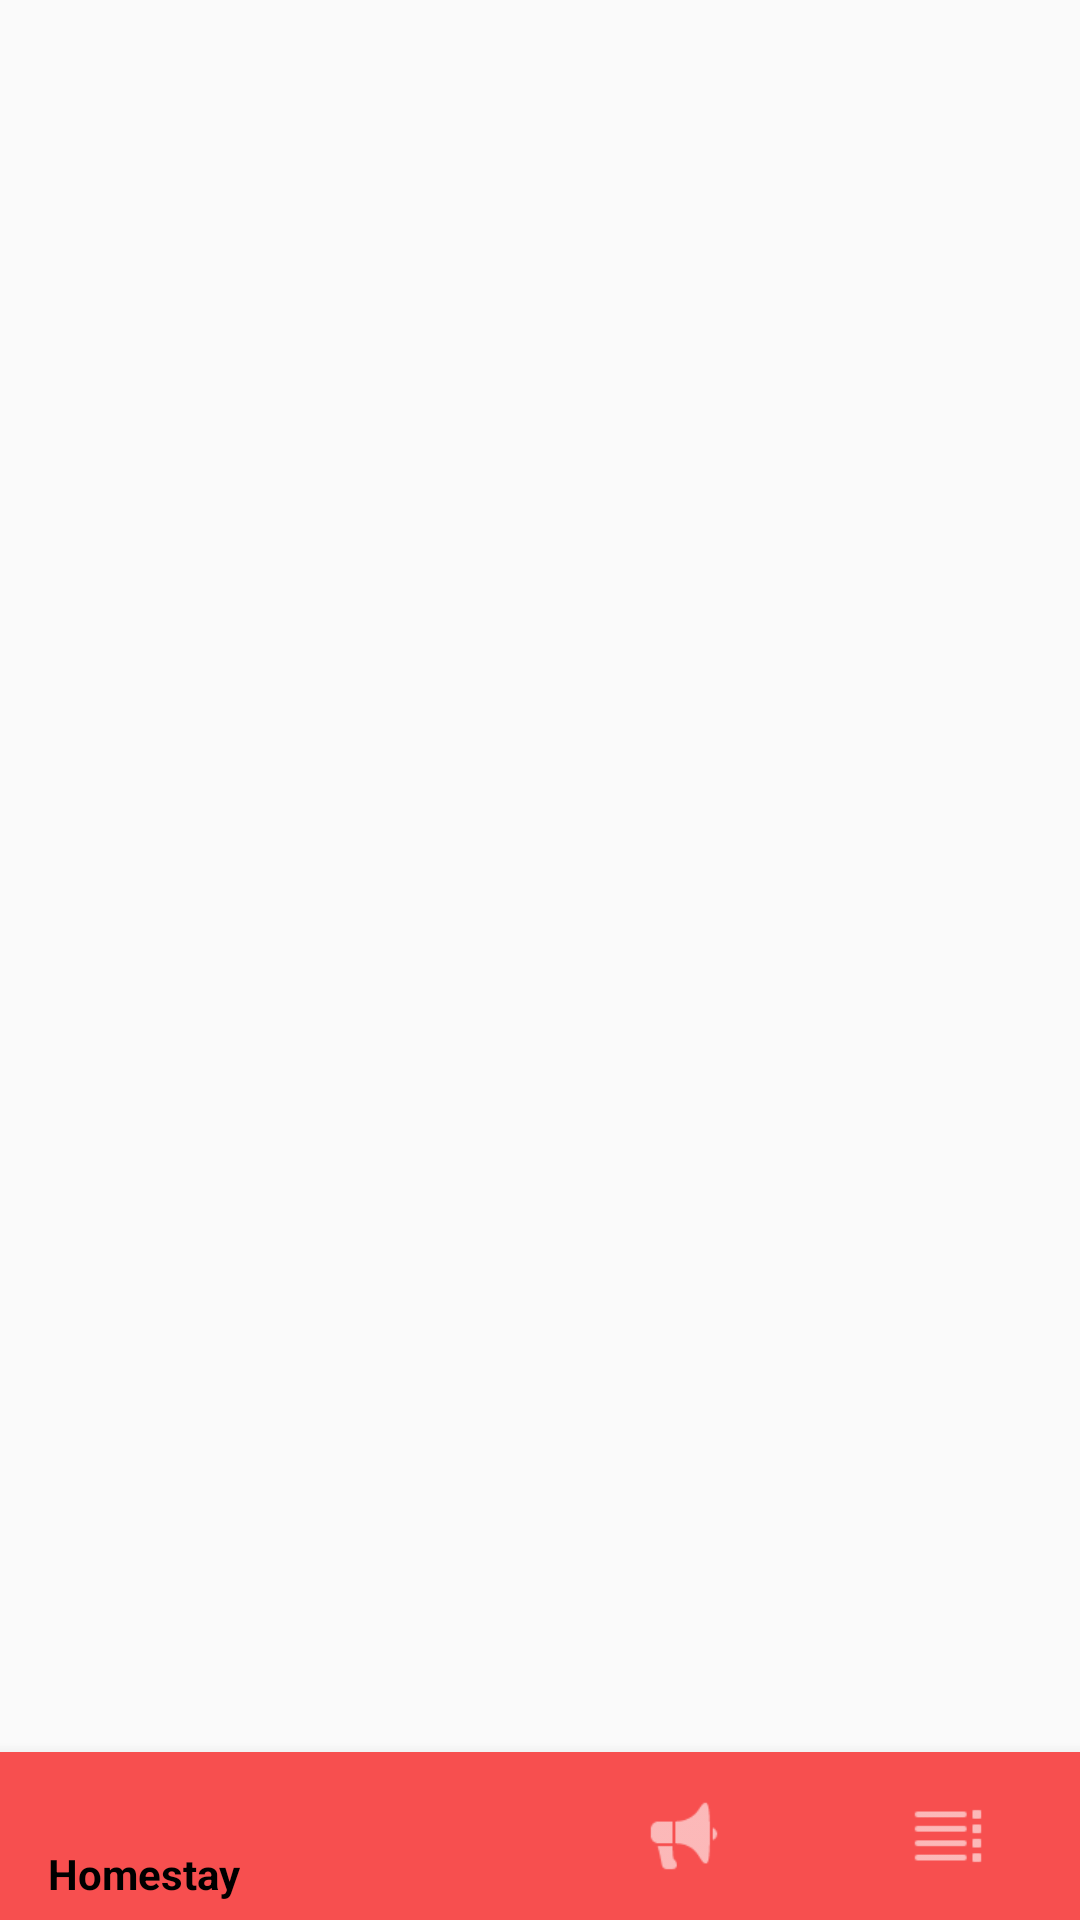

Write the Android layout XML for this screen, with the resource values it uses.
<!-- AndroidManifest.xml: application theme AppTheme -->
<!-- res/layout/bottomlayoutframe.xml -->
<?xml version="1.0" encoding="utf-8"?>
<RelativeLayout
    xmlns:android="http://schemas.android.com/apk/res/android"
    xmlns:app="http://schemas.android.com/apk/res-auto"
    android:layout_width="match_parent"
    android:layout_height="match_parent">


    <FrameLayout
        android:id="@+id/frame_layout"
        android:layout_width="match_parent"
        android:layout_height="match_parent"
        android:layout_above="@+id/navigation"
        android:animateLayoutChanges="true">

    </FrameLayout>

    <android.support.design.widget.BottomNavigationView
        android:id="@+id/navigation"
        android:layout_width="match_parent"
        android:layout_height="wrap_content"
        android:layout_alignParentBottom="true"
        android:background="@color/colorPrimary"
        app:itemIconTint="@color/nav_item_state_list"
        app:itemTextColor="@color/nav_item_state_list"
        app:menu="@menu/bottom_navigation_items"/>
</RelativeLayout>
<!-- resources referenced by this layout -->
<resources>
  <color name="colorPrimary">#f74f4f</color>
  <style name="AppTheme" parent="Theme.AppCompat.Light.DarkActionBar">
          
          <item name="colorPrimary">@color/colorPrimary</item>
          <item name="colorPrimaryDark">@color/colorPrimaryDark</item>
          <item name="colorAccent">@color/colorAccent</item>
      </style>
  <color name="colorPrimaryDark">#303F9F</color>
  <color name="colorAccent">#000000</color>
</resources>
